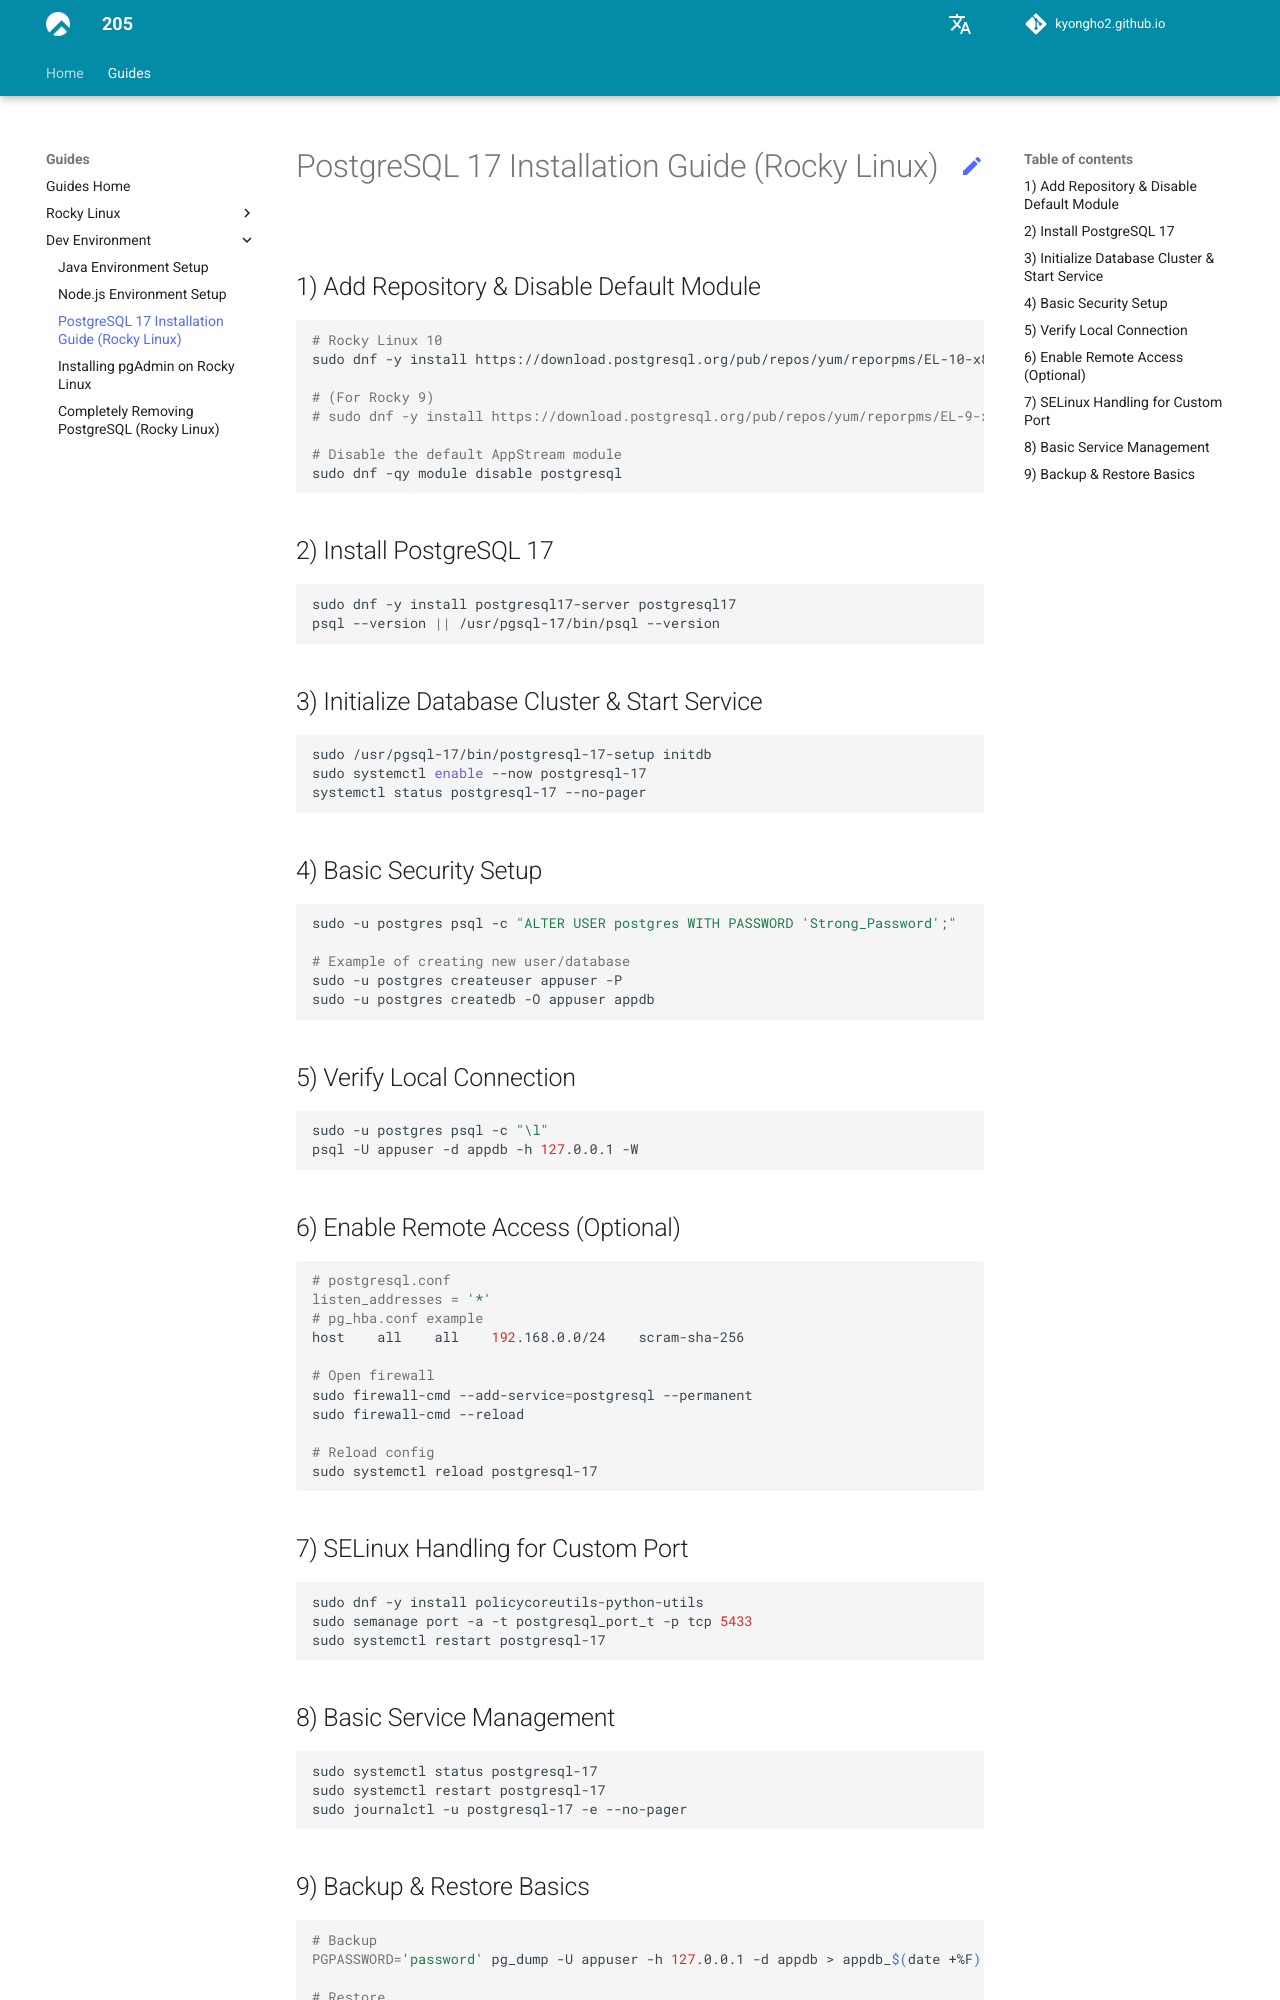

repository: kyongho2/kyongho2.github.io · page: guides/dev-env/postgresql-install/index.html · generator: mkdocs

# PostgreSQL 17 Installation Guide (Rocky Linux)

## 1) Add Repository & Disable Default Module
```bash
# Rocky Linux 10
sudo dnf -y install https://download.postgresql.org/pub/repos/yum/reporpms/EL-10-x86_64/pgdg-redhat-repo-latest.noarch.rpm

# (For Rocky 9)
# sudo dnf -y install https://download.postgresql.org/pub/repos/yum/reporpms/EL-9-x86_64/pgdg-redhat-repo-latest.noarch.rpm

# Disable the default AppStream module
sudo dnf -qy module disable postgresql
```

## 2) Install PostgreSQL 17
```bash
sudo dnf -y install postgresql17-server postgresql17
psql --version || /usr/pgsql-17/bin/psql --version
```

## 3) Initialize Database Cluster & Start Service
```bash
sudo /usr/pgsql-17/bin/postgresql-17-setup initdb
sudo systemctl enable --now postgresql-17
systemctl status postgresql-17 --no-pager
```

## 4) Basic Security Setup
```bash
sudo -u postgres psql -c "ALTER USER postgres WITH PASSWORD 'Strong_Password';"

# Example of creating new user/database
sudo -u postgres createuser appuser -P
sudo -u postgres createdb -O appuser appdb
```

## 5) Verify Local Connection
```bash
sudo -u postgres psql -c "\l"
psql -U appuser -d appdb -h 127.0.0.1 -W
```

## 6) Enable Remote Access (Optional)
```bash
# postgresql.conf
listen_addresses = '*'
# pg_hba.conf example
host    all    all    192.168.0.0/24    scram-sha-256

# Open firewall
sudo firewall-cmd --add-service=postgresql --permanent
sudo firewall-cmd --reload

# Reload config
sudo systemctl reload postgresql-17
```

## 7) SELinux Handling for Custom Port
```bash
sudo dnf -y install policycoreutils-python-utils
sudo semanage port -a -t postgresql_port_t -p tcp 5433
sudo systemctl restart postgresql-17
```

## 8) Basic Service Management
```bash
sudo systemctl status postgresql-17
sudo systemctl restart postgresql-17
sudo journalctl -u postgresql-17 -e --no-pager
```
